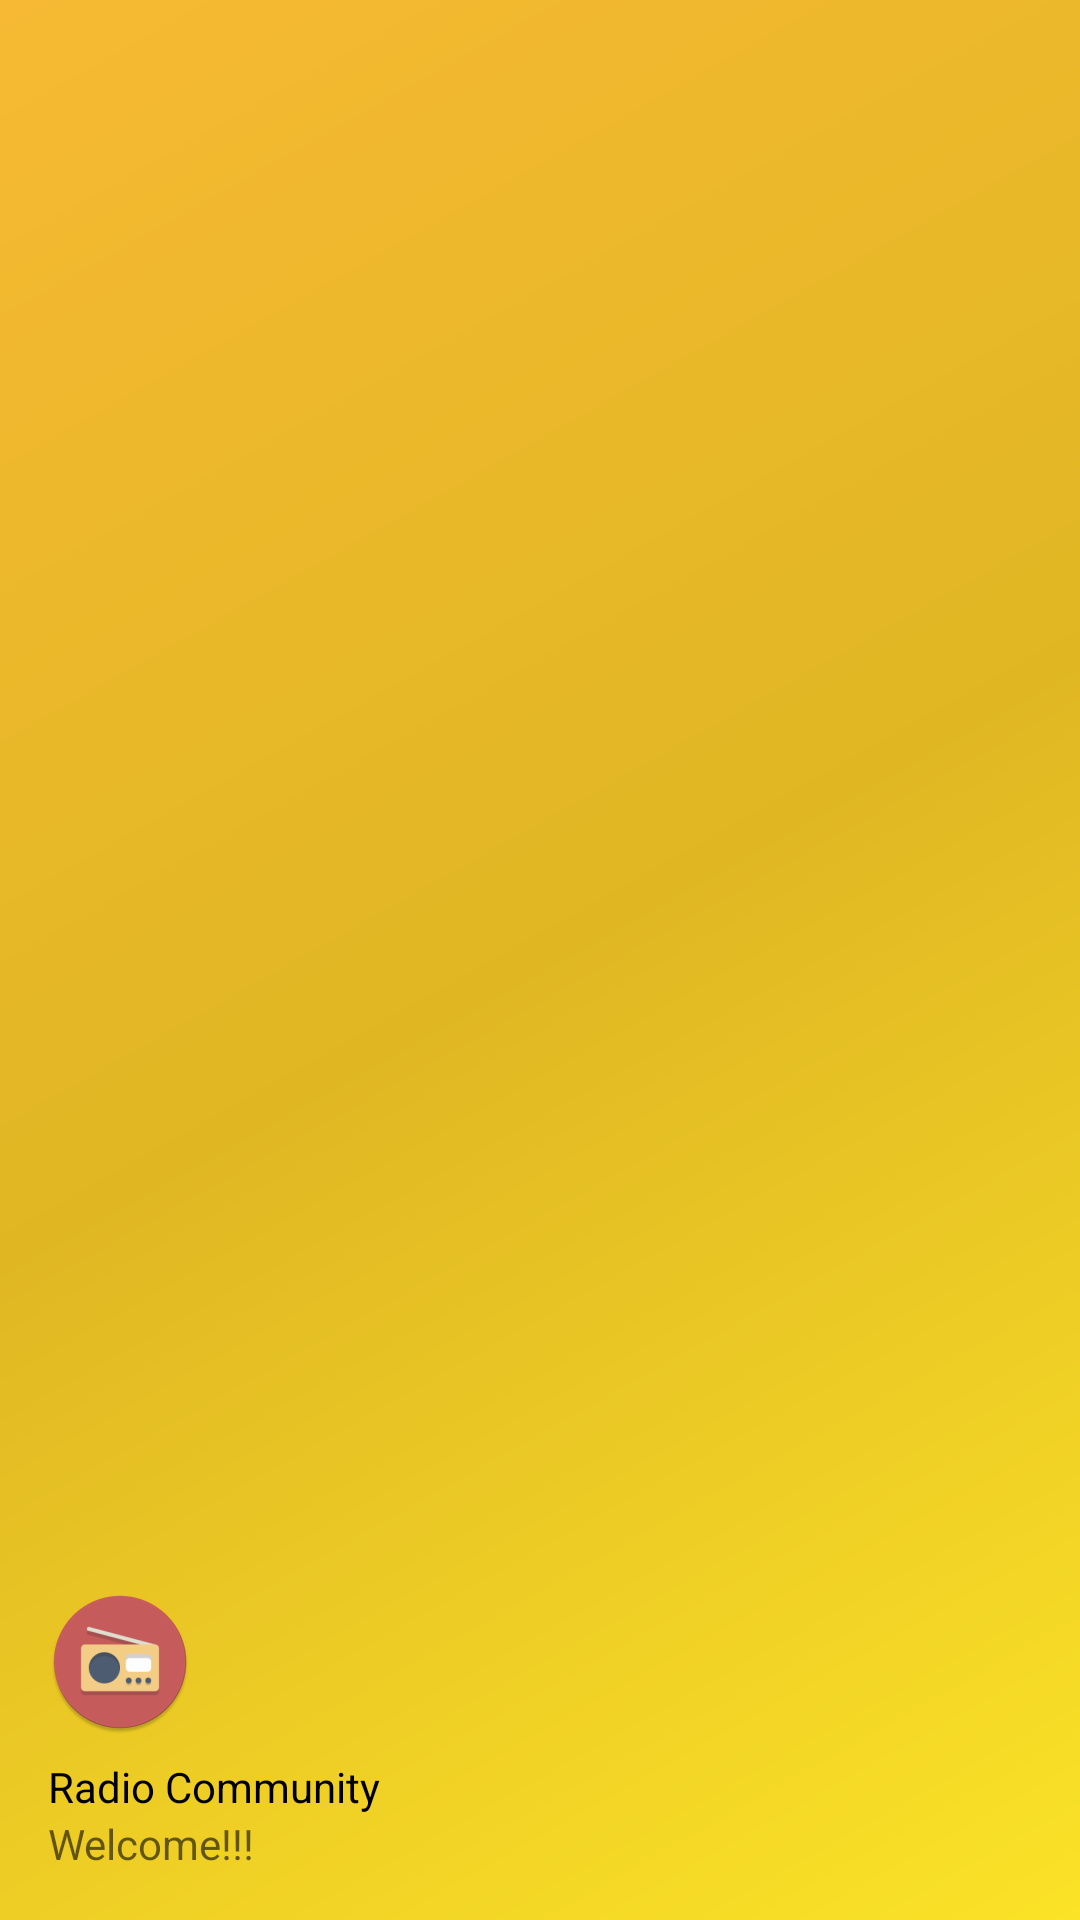

This screen was rendered from an Android layout file. Write that file and the resources it references.
<!-- AndroidManifest.xml: application theme AppTheme -->
<!-- res/layout/nav_header_navigate.xml -->
<?xml version="1.0" encoding="utf-8"?>
<LinearLayout xmlns:android="http://schemas.android.com/apk/res/android"
    xmlns:app="http://schemas.android.com/apk/res-auto"
    android:layout_width="match_parent"
    android:layout_height="@dimen/nav_header_height"
    android:background="@drawable/side_nav_bar"
    android:gravity="bottom"
    android:orientation="vertical"
    android:paddingBottom="@dimen/activity_vertical_margin"
    android:paddingLeft="@dimen/activity_horizontal_margin"
    android:paddingRight="@dimen/activity_horizontal_margin"
    android:paddingTop="@dimen/activity_vertical_margin"
    android:theme="@style/ThemeOverlay.AppCompat.Dark">

    <ImageView
        android:id="@+id/media_player_image_view"
        android:layout_width="wrap_content"
        android:layout_height="wrap_content"
        android:contentDescription="@string/nav_header_desc"
        android:paddingTop="@dimen/nav_header_vertical_spacing"
        app:srcCompat="@mipmap/ic_launcher_round" />

    <TextView
        android:layout_width="match_parent"
        android:layout_height="wrap_content"
        android:paddingTop="@dimen/nav_header_vertical_spacing"
        android:text="@string/nav_header_title"
        android:textAppearance="@style/TextAppearance.AppCompat.Body1"
        android:textColor="#000000"/>

    <TextView
        android:id="@+id/media_player_description"
        android:layout_width="wrap_content"
        android:layout_height="wrap_content"
        android:text="@string/nav_header_subtitle"
        android:textColor="#96000000" />

</LinearLayout>
<!-- resources referenced by this layout -->
<resources>
  <dimen name="activity_horizontal_margin">16dp</dimen>
  <dimen name="activity_vertical_margin">16dp</dimen>
  <dimen name="nav_header_height">176dp</dimen>
  <dimen name="nav_header_vertical_spacing">8dp</dimen>
  <!-- drawable side_nav_bar (drawable) -->
  <shape xmlns:android="http://schemas.android.com/apk/res/android"
      android:shape="rectangle">
      <gradient
          android:angle="135"
          android:centerColor="#E0B723"
          android:endColor="#F7B933"
          android:startColor="#FBE327"
          android:type="linear" />
  </shape>
  <!-- mipmap ic_launcher_round: png bitmap (mipmap-hdpi, 3946 bytes) -->
  <string name="nav_header_desc">Navigation header</string>
  <string name="nav_header_subtitle">Welcome!!!</string>
  <string name="nav_header_title">Radio Community</string>
  <style name="AppTheme" parent="Theme.AppCompat.Light.DarkActionBar">
          
          <item name="colorPrimary">@color/colorPrimary</item>
          <item name="colorPrimaryDark">@color/colorPrimaryDark</item>
          <item name="colorAccent">@color/colorAccent</item>
      </style>
  <color name="colorPrimary">#ef7c7c</color>
  <color name="colorPrimaryDark">#c85c5c</color>
  <color name="colorAccent">#ffc861</color>
</resources>
